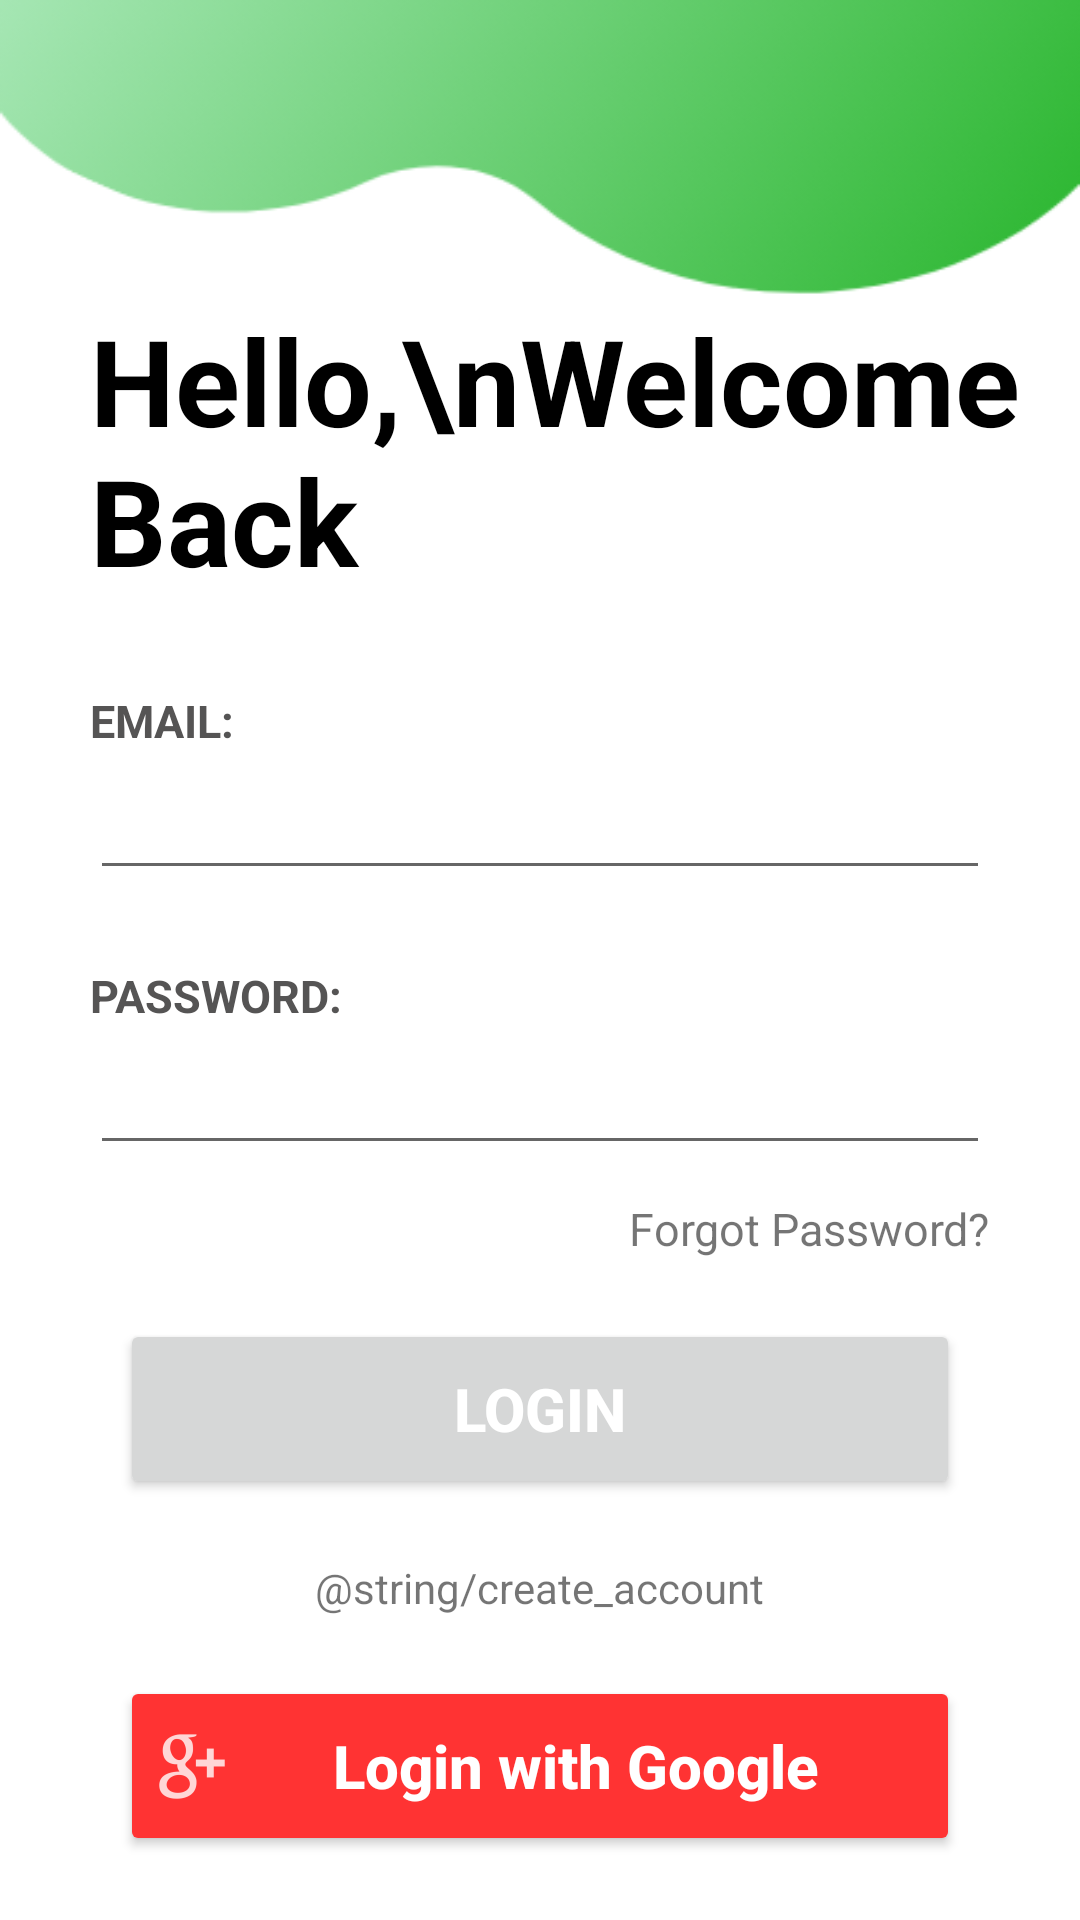

Android layout source for this screen:
<!-- AndroidManifest.xml: application theme Theme.RecycleApplication -->
<!-- res/layout/activity_login.xml -->
<?xml version="1.0" encoding="utf-8"?>
<RelativeLayout
    xmlns:android="http://schemas.android.com/apk/res/android"
    android:layout_width="match_parent"
    android:layout_height="match_parent"
    xmlns:app="http://schemas.android.com/apk/res-auto"
    xmlns:tools="http://schemas.android.com/tools"
    tools:context=".activity.LoginActivity"
    android:background="@drawable/background1">

    <TextView
        android:id="@+id/title"
        android:layout_width="wrap_content"
        android:layout_height="wrap_content"
        android:layout_marginLeft="30dp"
        android:layout_marginTop="100dp"
        android:text="Hello,\nWelcome Back"
        android:textColor="@color/black"
        android:textSize="40sp"
        android:textStyle="bold"></TextView>

    <TextView
        android:id="@+id/tv_email"
        android:layout_width="wrap_content"
        android:layout_height="wrap_content"
        android:layout_below="@+id/title"
        android:layout_marginLeft="30sp"
        android:layout_marginTop="30dp"
        android:text="EMAIL:"
        android:textColor="#555454"
        android:textSize="15sp"
        android:textStyle="bold"></TextView>

    <EditText
        android:id="@+id/et_email"
        android:layout_width="match_parent"
        android:layout_height="wrap_content"
        android:layout_below="@+id/tv_email"
        android:layout_marginStart="30dp"
        android:layout_marginTop="5dp"
        android:layout_marginEnd="30dp"
        android:layout_marginBottom="10dp"
        android:inputType="textEmailAddress"></EditText>

    <TextView
        android:id="@+id/tv_password"
        android:layout_width="wrap_content"
        android:layout_height="wrap_content"
        android:text="PASSWORD:"
        android:textColor="#555454"
        android:textStyle="bold"
        android:textSize="15sp"
        android:layout_marginTop="15dp"
        android:layout_below="@+id/et_email"
        android:layout_marginLeft="30sp">
    </TextView>

    <EditText
        android:id="@+id/et_password"
        android:layout_width="match_parent"
        android:layout_height="wrap_content"
        android:layout_below="@+id/tv_password"
        android:layout_marginStart="30dp"
        android:layout_marginTop="5dp"
        android:layout_marginEnd="30dp"
        android:layout_marginBottom="10dp"
        android:inputType="textPassword"></EditText>

    <TextView
        android:id="@+id/forgot_password"
        android:layout_width="wrap_content"
        android:layout_height="wrap_content"
        android:layout_below="@+id/et_password"
        android:layout_alignParentEnd="true"
        android:layout_marginTop="1dp"
        android:layout_marginRight="30dp"
        android:text="Forgot Password?"
        android:textSize="15sp"></TextView>

    <Button
        android:id="@+id/login_btn"
        android:layout_width="match_parent"
        android:layout_height="60dp"
        android:layout_below="@+id/forgot_password"
        android:layout_marginLeft="40dp"
        android:layout_marginTop="20dp"
        android:layout_marginRight="40dp"
        android:text="LOGIN"
        android:textColor="@color/white"
        android:textSize="20sp"
        android:textStyle="bold"></Button>

    <TextView
        android:id="@+id/create_account"
        android:layout_width="wrap_content"
        android:layout_height="wrap_content"
        android:layout_below="@+id/login_btn"
        android:layout_centerHorizontal="true"
        android:layout_marginTop="20dp"
        android:text="@string/create_account">
    </TextView>

    <Button
        android:id="@+id/google_login_btn"
        android:layout_width="match_parent"
        android:layout_height="60dp"
        android:layout_below="@+id/create_account"
        android:layout_marginLeft="40dp"
        android:layout_marginTop="20dp"
        android:layout_marginRight="40dp"
        android:backgroundTint="@color/red"
        android:drawableLeft="@drawable/ic_google"
        android:text="Login with Google"
        android:textAllCaps="false"
        android:textColor="@color/white"
        android:textSize="20sp"
        android:textStyle="bold"></Button>

    <Button
        android:id="@+id/facebook_login_btn"
        android:layout_width="match_parent"
        android:layout_height="60dp"
        android:layout_below="@+id/google_login_btn"
        android:layout_marginLeft="40dp"
        android:layout_marginTop="20dp"
        android:layout_marginRight="40dp"
        android:backgroundTint="@color/blue"
        android:drawableLeft="@drawable/ic_facebook"
        android:drawablePadding="20dp"
        android:text="Login with Facebook"
        android:textAllCaps="false"
        android:textColor="@color/white"
        android:textSize="20sp"
        android:textStyle="bold"></Button>

</RelativeLayout>
<!-- resources referenced by this layout -->
<resources>
  <color name="black">#FF000000</color>
  <color name="blue">#3399FF</color>
  <color name="red">#FF3333</color>
  <color name="white">#FFFFFFFF</color>
  <!-- drawable background1: png bitmap (drawable-v24, 20389 bytes) -->
  <!-- drawable ic_facebook: png bitmap (drawable-hdpi, 321 bytes) -->
  <!-- drawable ic_google: png bitmap (drawable-hdpi, 814 bytes) -->
  <style name="Theme.RecycleApplication" parent="Theme.MaterialComponents.DayNight.NoActionBar">
          
          <item name="colorPrimary">#20B034</item>
          <item name="colorPrimaryVariant">#5AE86E</item>
          <item name="colorOnPrimary">@color/white</item>
          
          <item name="colorSecondary">@color/teal_200</item>
          <item name="colorSecondaryVariant">@color/teal_700</item>
          <item name="colorOnSecondary">@color/black</item>
          
          <item name="android:statusBarColor" tools:targetApi="l">?attr/colorPrimaryVariant</item>
          
      </style>
  <color name="teal_200">#FF03DAC5</color>
  <color name="teal_700">#FF018786</color>
</resources>
